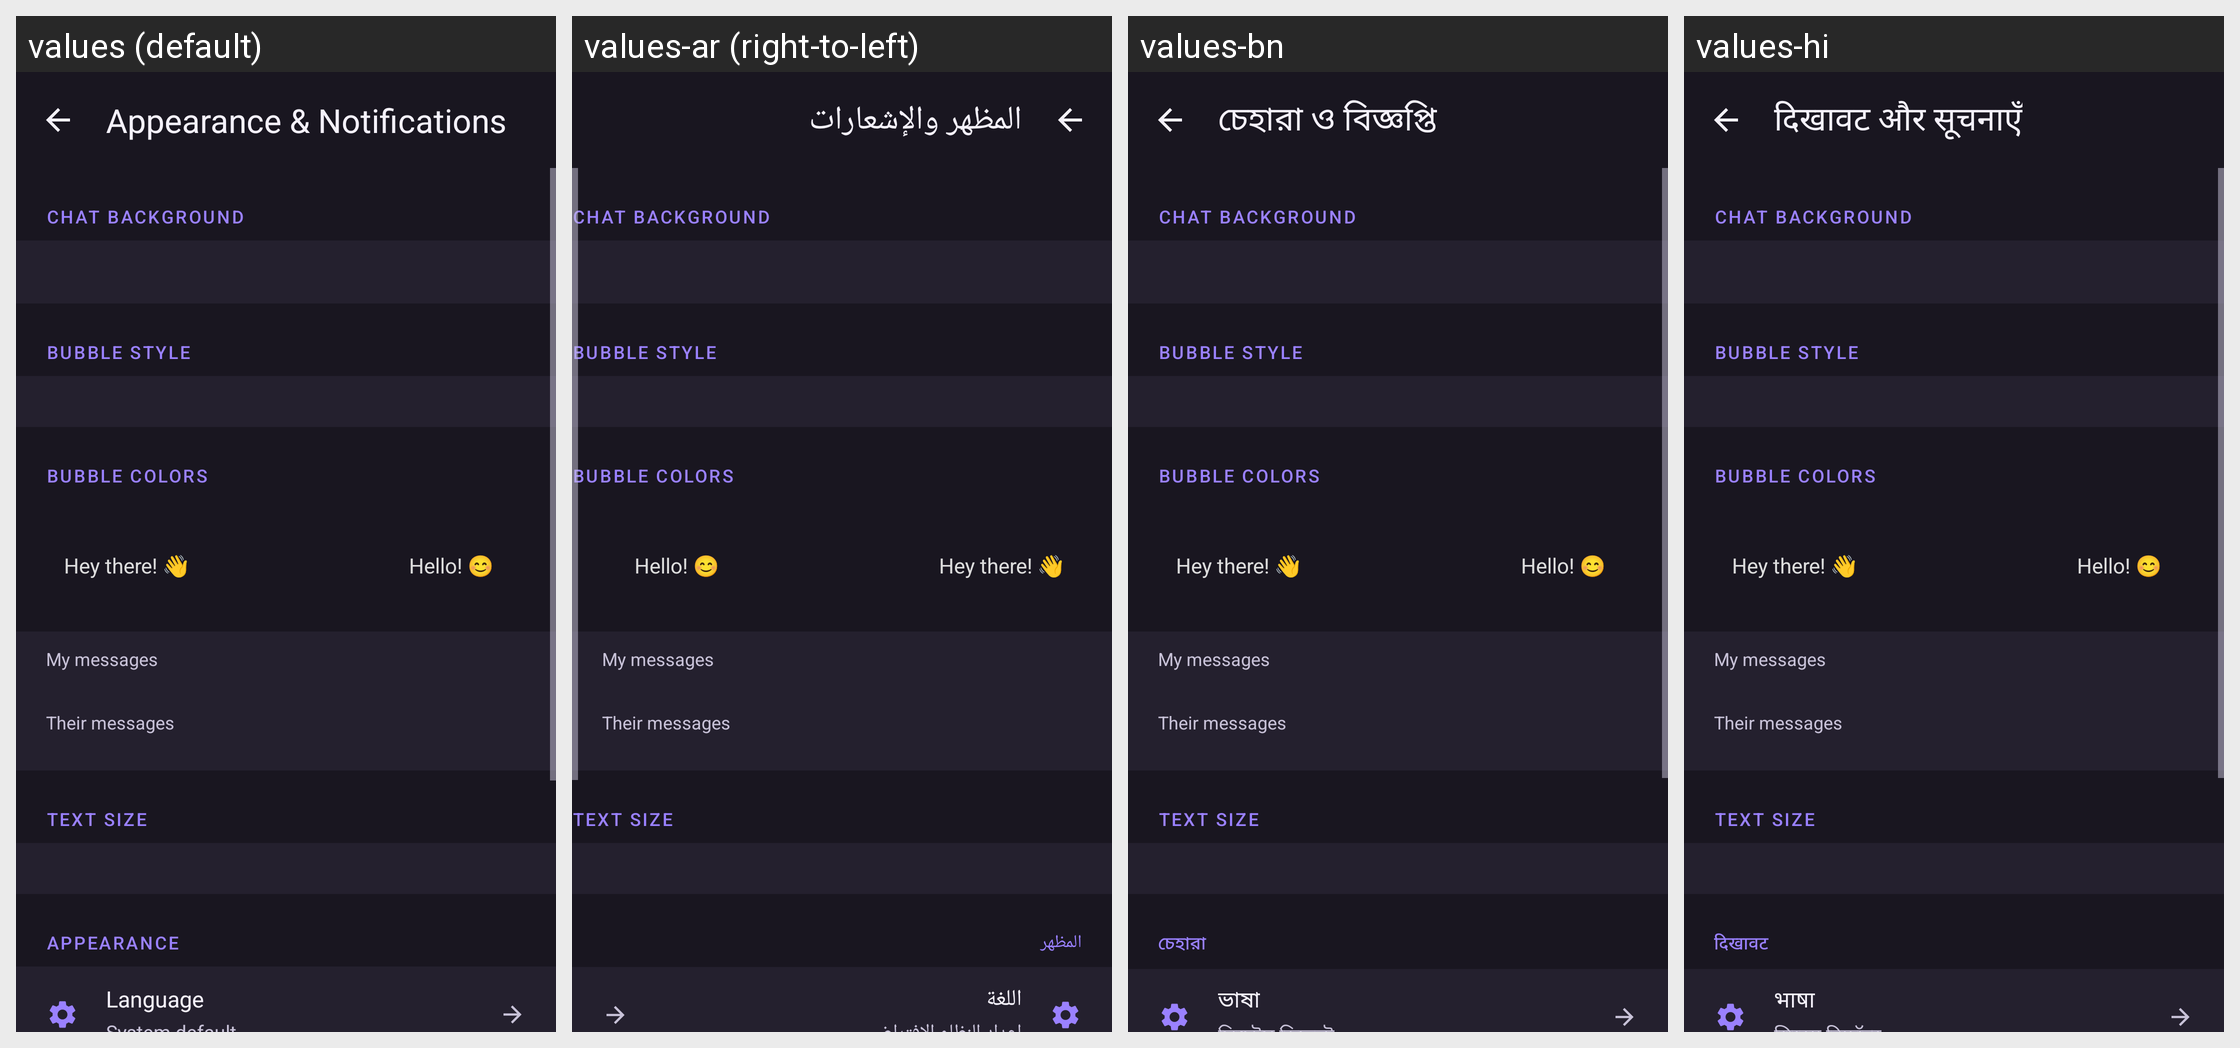

Translations of the strings shown on this Android screen, per locale in the grid:
Android screen res/layout/activity_appearance_notifications_settings.xml rendered under 4 locales, left to right: values (default), values-ar (right-to-left), values-bn, values-hi. Device: Nexus 5 (rendered at 1080×1920; each locale shown at half size, 540×960, under a caption strip naming it); theme Theme.DuoShield.
Other locales in the repository, not shown: values-de, values-es, values-fr, values-id, values-it, values-ja, values-ko, values-pt-rBR, values-ru, values-tr, values-vi, values-zh-rCN.
Strings drawn on this screen, with the default value and each locale's value (text and hints the layout hard-codes, and strings that could not be matched under every locale, appear in the picture but are not listed):

appearance_notifications
  values: Appearance & Notifications
  values-ar: المظهر والإشعارات
  values-bn: চেহারা ও বিজ্ঞপ্তি
  values-hi: दिखावट और सूचनाएँ

section_chat_background
  values: CHAT BACKGROUND
  values-ar: CHAT BACKGROUND  [not translated; the default value is used]
  values-bn: CHAT BACKGROUND  [not translated; the default value is used]
  values-hi: CHAT BACKGROUND  [not translated; the default value is used]

section_bubble_style
  values: BUBBLE STYLE
  values-ar: BUBBLE STYLE  [not translated; the default value is used]
  values-bn: BUBBLE STYLE  [not translated; the default value is used]
  values-hi: BUBBLE STYLE  [not translated; the default value is used]

section_bubble_colors
  values: BUBBLE COLORS
  values-ar: BUBBLE COLORS  [not translated; the default value is used]
  values-bn: BUBBLE COLORS  [not translated; the default value is used]
  values-hi: BUBBLE COLORS  [not translated; the default value is used]

bubble_mine_label
  values: My messages
  values-ar: My messages  [not translated; the default value is used]
  values-bn: My messages  [not translated; the default value is used]
  values-hi: My messages  [not translated; the default value is used]

bubble_theirs_label
  values: Their messages
  values-ar: Their messages  [not translated; the default value is used]
  values-bn: Their messages  [not translated; the default value is used]
  values-hi: Their messages  [not translated; the default value is used]

section_text_size
  values: TEXT SIZE
  values-ar: TEXT SIZE  [not translated; the default value is used]
  values-bn: TEXT SIZE  [not translated; the default value is used]
  values-hi: TEXT SIZE  [not translated; the default value is used]

section_appearance
  values: APPEARANCE
  values-ar: المظهر
  values-bn: চেহারা
  values-hi: दिखावट

language
  values: Language
  values-ar: اللغة
  values-bn: ভাষা
  values-hi: भाषा
